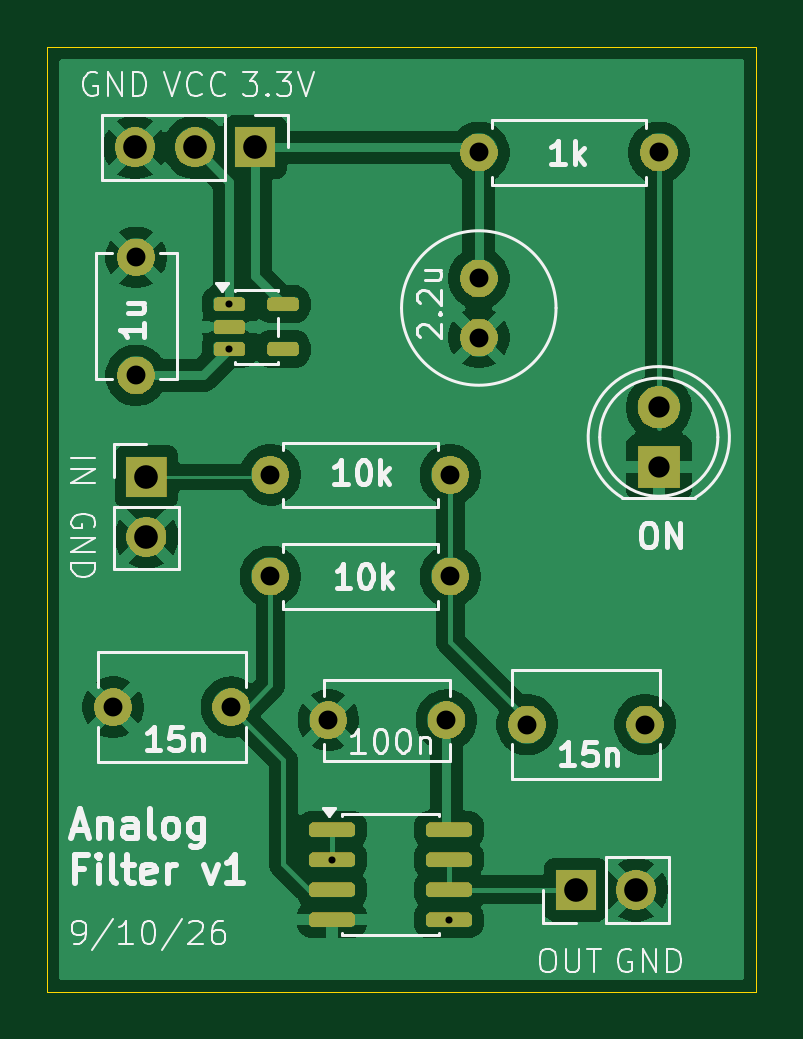
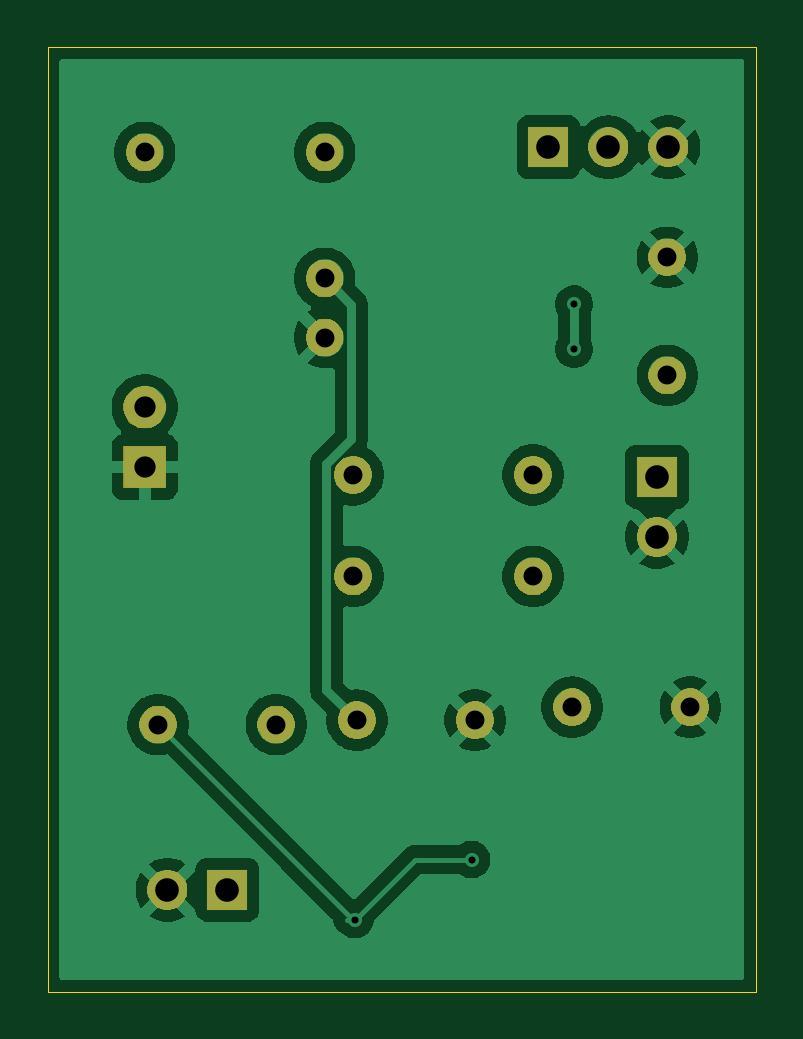
Circuit board: 11 layer files. Board 30.0 x 40.0 mm.
- bottom_copper: analog_filter_module-B_Cu.gbl (51195 bytes)
- bottom_mask: analog_filter_module-B_Mask.gbs (19801 bytes)
- paste: analog_filter_module-B_Paste.gbp (480 bytes)
- bottom_silk: analog_filter_module-B_Silkscreen.gbo (481 bytes)
- outline: analog_filter_module-Edge_Cuts.gm1 (725 bytes)
- top_copper: analog_filter_module-F_Cu.gtl (63530 bytes)
- top_mask: analog_filter_module-F_Mask.gts (27301 bytes)
- paste: analog_filter_module-F_Paste.gtp (1651 bytes)
- top_silk: analog_filter_module-F_Silkscreen.gto (37791 bytes)
- drill: analog_filter_module-NPTH.drl (276 bytes)
- drill: analog_filter_module-PTH.drl (1016 bytes)

=== bottom_copper: analog_filter_module-B_Cu.gbl (51195 bytes, source omitted) ===
=== bottom_mask: analog_filter_module-B_Mask.gbs (19801 bytes, source omitted) ===
=== paste: analog_filter_module-B_Paste.gbp ===
%TF.GenerationSoftware,KiCad,Pcbnew,10.0.6*%
%TF.CreationDate,2026-10-09T16:04:15+03:00*%
%TF.ProjectId,analog_filter_module,616e616c-6f67-45f6-9669-6c7465725f6d,rev?*%
%TF.SameCoordinates,Original*%
%TF.FileFunction,Paste,Bot*%
%TF.FilePolarity,Positive*%
%FSLAX46Y46*%
G04 Gerber Fmt 4.6, Leading zero omitted, Abs format (unit mm)*
G04 Created by KiCad (PCBNEW 10.0.6) date 2026-10-09 16:04:15*
%MOMM*%
%LPD*%
G01*
G04 APERTURE LIST*
G04 APERTURE END LIST*
M02*

=== bottom_silk: analog_filter_module-B_Silkscreen.gbo ===
%TF.GenerationSoftware,KiCad,Pcbnew,10.0.6*%
%TF.CreationDate,2026-10-09T16:04:15+03:00*%
%TF.ProjectId,analog_filter_module,616e616c-6f67-45f6-9669-6c7465725f6d,rev?*%
%TF.SameCoordinates,Original*%
%TF.FileFunction,Legend,Bot*%
%TF.FilePolarity,Positive*%
%FSLAX46Y46*%
G04 Gerber Fmt 4.6, Leading zero omitted, Abs format (unit mm)*
G04 Created by KiCad (PCBNEW 10.0.6) date 2026-10-09 16:04:15*
%MOMM*%
%LPD*%
G01*
G04 APERTURE LIST*
G04 APERTURE END LIST*
M02*

=== outline: analog_filter_module-Edge_Cuts.gm1 ===
%TF.GenerationSoftware,KiCad,Pcbnew,10.0.6*%
%TF.CreationDate,2026-10-09T16:04:15+03:00*%
%TF.ProjectId,analog_filter_module,616e616c-6f67-45f6-9669-6c7465725f6d,rev?*%
%TF.SameCoordinates,Original*%
%TF.FileFunction,Profile,NP*%
%FSLAX46Y46*%
G04 Gerber Fmt 4.6, Leading zero omitted, Abs format (unit mm)*
G04 Created by KiCad (PCBNEW 10.0.6) date 2026-10-09 16:04:15*
%MOMM*%
%LPD*%
G01*
G04 APERTURE LIST*
%TA.AperFunction,Profile*%
%ADD10C,0.050000*%
%TD*%
G04 APERTURE END LIST*
D10*
X110000000Y-80000000D02*
X110000000Y-120000000D01*
X110000000Y-120000000D02*
X140000000Y-120000000D01*
X140000000Y-80000000D02*
X110000000Y-80000000D01*
X140000000Y-80000000D02*
X140000000Y-120000000D01*
M02*

=== top_copper: analog_filter_module-F_Cu.gtl (63530 bytes, source omitted) ===
=== top_mask: analog_filter_module-F_Mask.gts (27301 bytes, source omitted) ===
=== paste: analog_filter_module-F_Paste.gtp (1651 bytes, source withheld) ===
=== top_silk: analog_filter_module-F_Silkscreen.gto (37791 bytes, source omitted) ===
=== drill: analog_filter_module-NPTH.drl ===
M48
; DRILL file KiCad 10.0.6 date 2026-10-09T16:04:20
; FORMAT={-:-/ absolute / metric / decimal}
; #@! TF.CreationDate,2026-10-09T16:04:20+03:00
; #@! TF.GenerationSoftware,Kicad,Pcbnew,10.0.6
; #@! TF.FileFunction,NonPlated,1,4,NPTH
FMAT,2
METRIC
%
G90
G05
M30

=== drill: analog_filter_module-PTH.drl ===
M48
; DRILL file KiCad 10.0.6 date 2026-10-09T16:04:19
; FORMAT={-:-/ absolute / metric / decimal}
; #@! TF.CreationDate,2026-10-09T16:04:19+03:00
; #@! TF.GenerationSoftware,Kicad,Pcbnew,10.0.6
; #@! TF.FileFunction,Plated,1,4,PTH
FMAT,2
METRIC
; #@! TA.AperFunction,Plated,PTH,ViaDrill
T1C0.300
; #@! TA.AperFunction,Plated,PTH,ComponentDrill
T2C0.800
; #@! TA.AperFunction,Plated,PTH,ComponentDrill
T3C0.900
; #@! TA.AperFunction,Plated,PTH,ComponentDrill
T4C1.000
%
G90
G05
T1
X117.707Y-90.895
X117.707Y-92.795
X122.05Y-114.4
X127.0Y-116.94
T2
X112.79Y-107.95
X113.765Y-88.905
X113.765Y-93.905
X117.79Y-107.95
X119.445Y-98.115
X119.445Y-102.415
X121.9Y-108.5
X126.9Y-108.5
X127.065Y-98.115
X127.065Y-102.415
X128.27Y-84.465
X128.27Y-89.8
X128.27Y-92.3
X130.315Y-108.685
X135.315Y-108.685
X135.89Y-84.465
T3
X135.89Y-95.25
X135.89Y-97.79
T4
X113.715Y-84.245
X114.2Y-98.2
X114.2Y-100.74
X116.255Y-84.245
X118.795Y-84.245
X132.385Y-115.685
X134.925Y-115.685
M30
